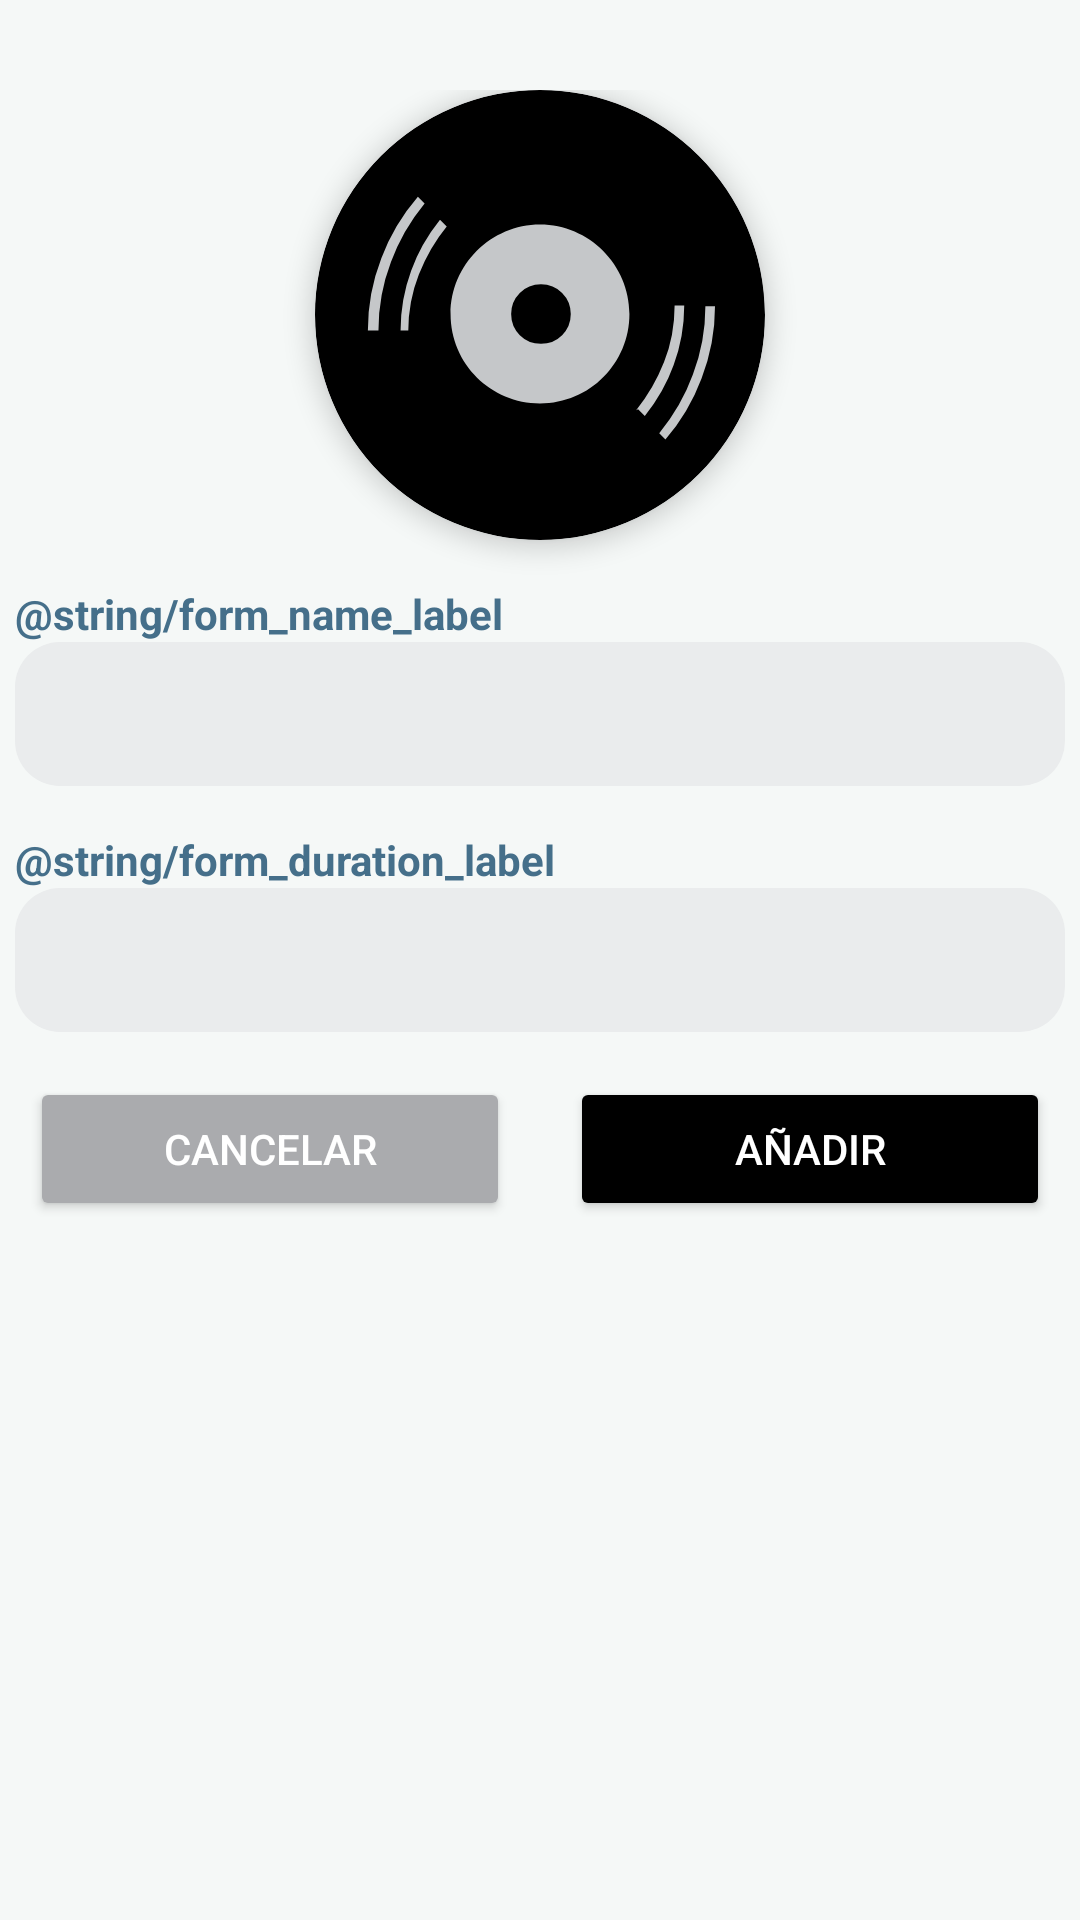

Android layout source for this screen:
<!-- AndroidManifest.xml: application theme Theme.MyApplication -->
<!-- res/layout/add_track_to_album_fragment.xml -->
<?xml version="1.0" encoding="utf-8"?>
<layout xmlns:android="http://schemas.android.com/apk/res/android"
    xmlns:tools="http://schemas.android.com/tools"
    xmlns:app="http://schemas.android.com/apk/res-auto"
    tools:context=".view.AddAlbumFragment">

    <ScrollView
        android:layout_width="match_parent"
        android:layout_height="match_parent"
        android:paddingTop="30dp"
        android:paddingBottom="60dp">
        <LinearLayout
            android:layout_width="wrap_content"
            android:layout_gravity="center_horizontal"
            android:layout_height="match_parent"
            android:orientation="vertical">
            <com.google.android.material.imageview.ShapeableImageView
                android:elevation="5dp"
                android:id="@+id/albumPreviewImage"
                android:layout_width="150dp"
                android:layout_height="150dp"
                android:layout_gravity="center"
                android:background="@color/material_dynamic_neutral80"
                app:shapeAppearanceOverlay="@style/circularImageShape"
                app:srcCompat="@drawable/vynil_image"
                android:scaleType="centerCrop"/>

            <TextView
                android:layout_width="350dp"
                android:layout_height="match_parent"
                android:textStyle="bold"
                android:labelFor="@id/editTextName"
                android:textColor="@color/title"
                android:layout_marginTop="15dp"
                android:text="@string/form_name_label" />

            <EditText
                android:id="@+id/editTextName"
                android:textColor="@color/text"
                android:layout_width="match_parent"
                android:layout_height="48dp"
                android:ems="10"
                android:background="@drawable/edit_text_style"
                android:paddingHorizontal="10dp"
                android:paddingVertical="5dp"
                android:inputType="text" />

            <TextView
                android:layout_width="match_parent"
                android:layout_height="match_parent"
                android:textStyle="bold"
                android:labelFor="@id/editTextDuration"
                android:textColor="@color/title"
                android:layout_marginTop="15dp"
                android:text="@string/form_duration_label" />

            <EditText
                android:id="@+id/editTextDuration"
                android:textColor="@color/text"
                android:layout_width="match_parent"
                android:layout_height="48dp"
                android:background="@drawable/edit_text_style"
                android:paddingHorizontal="10dp"
                android:paddingVertical="5dp"
                android:ems="10"
                android:inputType="numberDecimal" />


            <LinearLayout
                android:layout_width="match_parent"
                android:layout_height="match_parent"
                android:gravity="center"
                android:layout_marginTop="15dp"
                android:orientation="horizontal">
                <Button
                    android:id="@+id/cancelButton"
                    android:layout_width="160dp"
                    android:layout_marginHorizontal="10dp"
                    android:layout_height="wrap_content"
                    android:backgroundTint="@color/material_dynamic_neutral70"
                    android:textColor="@color/white"
                    android:text="Cancelar" />
                <Button
                    android:id="@+id/submitButton"
                    android:layout_width="160dp"
                    android:layout_marginHorizontal="10dp"
                    android:layout_height="wrap_content"
                    android:backgroundTint="@color/black"
                    android:textColor="@color/white"
                    android:text="Añadir" />
            </LinearLayout>
        </LinearLayout>
    </ScrollView>
</layout>
<!-- resources referenced by this layout -->
<resources>
  <color name="black">#FF000000</color>
  <color name="text">#84A7BD</color>
  <color name="title">#456F8A</color>
  <color name="white">#FFFFFFFF</color>
  <!-- drawable edit_text_style (drawable) -->
  <?xml version="1.0" encoding="utf-8"?>
  <shape xmlns:android="http://schemas.android.com/apk/res/android"
      android:shape="rectangle"
      android:padding="10dp">
  
      <solid android:color="#EAECED" />
      <corners
          android:bottomRightRadius="15dp"
          android:bottomLeftRadius="15dp"
          android:topLeftRadius="15dp"
          android:topRightRadius="15dp" />
  </shape>
  <!-- drawable vynil_image (drawable) -->
  <vector xmlns:android="http://schemas.android.com/apk/res/android" android:width="468dp" android:height="468dp" android:viewportWidth="468" android:viewportHeight="468">
    <path android:pathData="M234 0c-129 0-234 105-234 234s105 234 234 234s234-105 234-234s-105-234-234-234zm-169 250h-10q0-39 14-75q13-35 38-64q4 4 7 7q-23 28-35 61q-13 34-13 71zm34 0h-10q0-32 11-62q10-28 30-53l7 7q-18 22-29 50q-11 28-11 59zm135 76c-51 0-93-41-93-93c0-51 42-93 93-93s93 42 93 93s-41 93-93 93zm100 7q18-22 29-50q11-28 11-59h10q0 32-11 62q-10 28-30 53l-7-7zm31 31q-4-4-7-7q23-28 35-61q13-34 13-71h10q0 39-14 75q-13 35-38 64zm-99-131q0 13-9 22t-22 9t-22-9t-9-22t9-22t22-9t22 9t9 22z" android:fillColor="#000000"/>
  </vector>
  <style name="circularImageShape">
          <item name="cornerFamily">rounded</item>
          <item name="cornerSize">50%</item>
      </style>
  <style name="Theme.MyApplication" parent="Theme.MaterialComponents.DayNight.DarkActionBar">
          
          <item name="colorPrimary">@color/black</item>
          <item name="android:colorBackground">@color/background</item>
          <item name="colorPrimaryVariant">@color/black</item>
          <item name="colorOnPrimary">@color/white</item>
          
          <item name="colorSecondary">@color/teal_200</item>
          <item name="colorSecondaryVariant">@color/teal_700</item>
          <item name="colorOnSecondary">@color/black</item>
          
          <item name="android:statusBarColor">?attr/colorPrimaryVariant</item>
          <item name="android:navigationBarColor">@color/black</item>
          
      </style>
  <color name="background">#F5F8F7</color>
  <color name="teal_200">#FF03DAC5</color>
  <color name="teal_700">#FF018786</color>
</resources>
